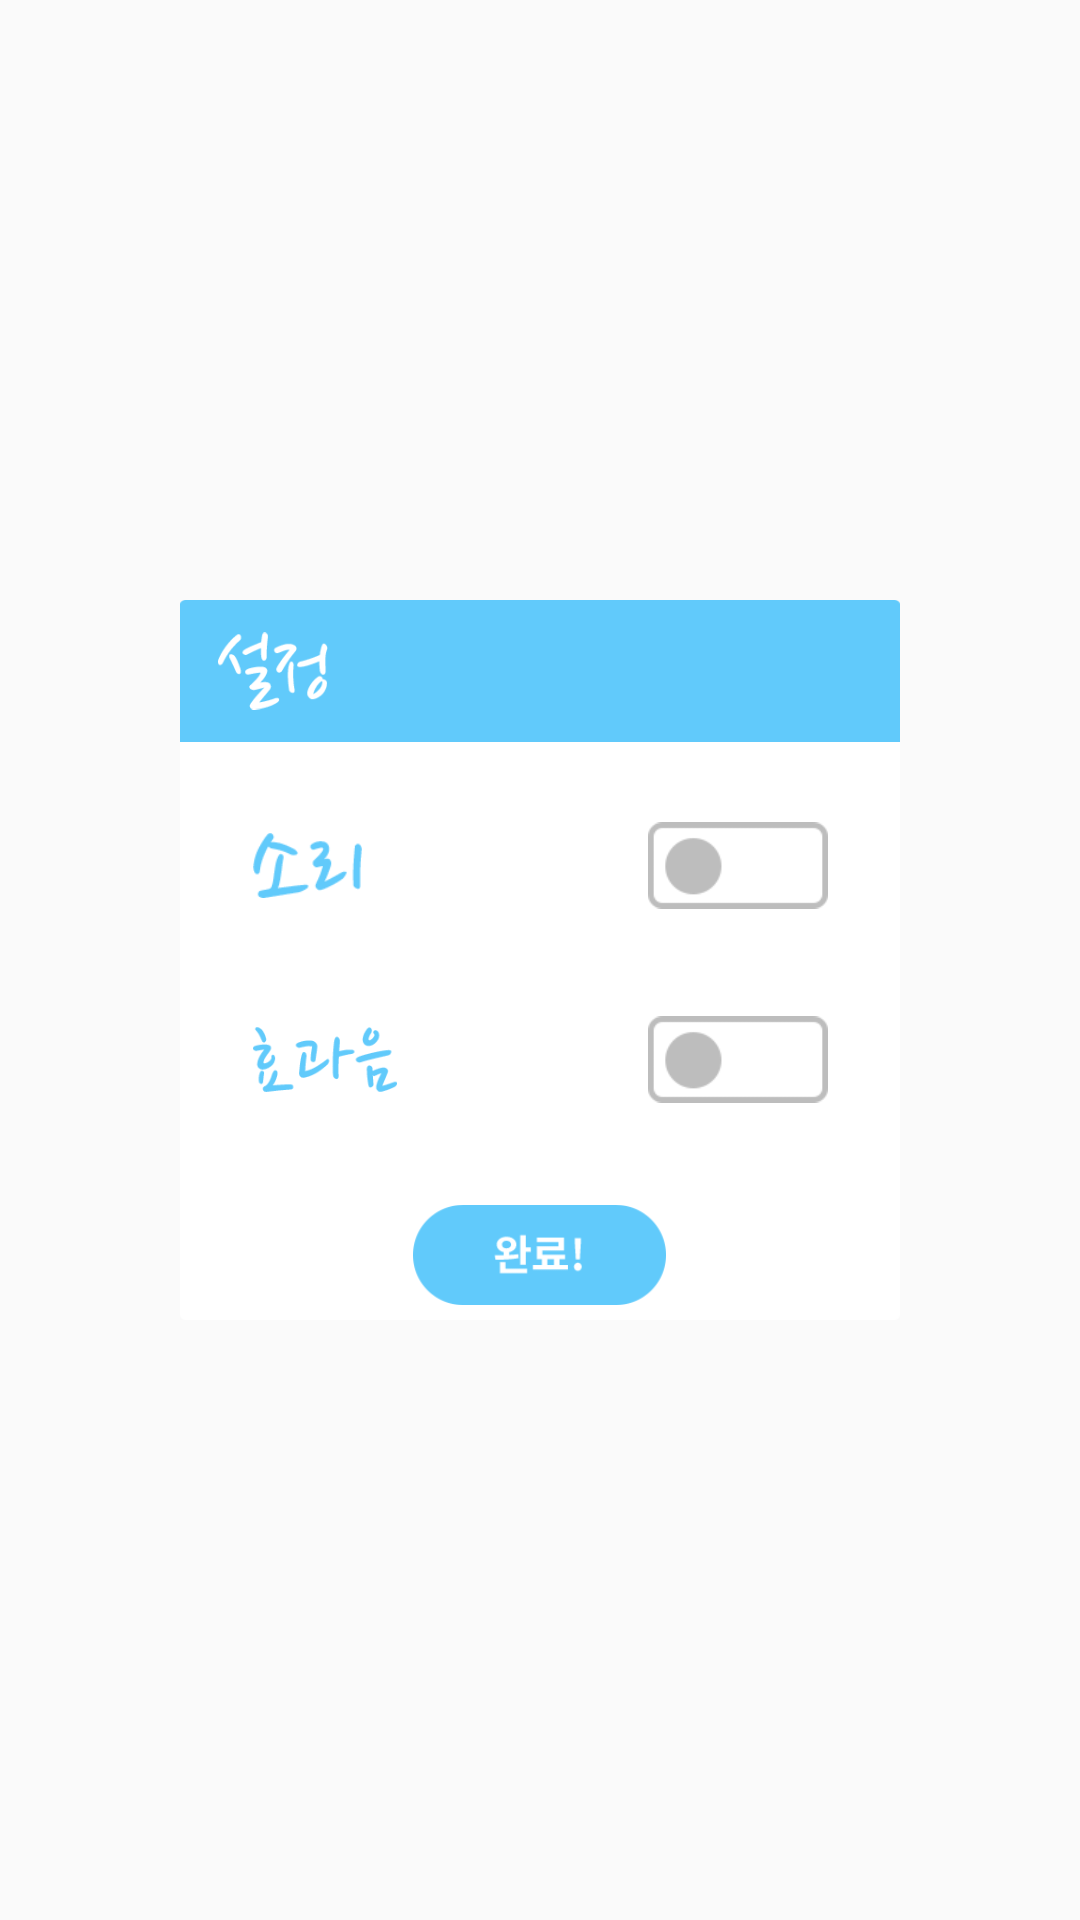

Reconstruct the res/layout file that produces this screen, plus the resources it refers to.
<!-- AndroidManifest.xml: application theme AppTheme -->
<!-- res/layout/setting_dial.xml -->
<?xml version="1.0" encoding="utf-8"?>
<LinearLayout xmlns:android="http://schemas.android.com/apk/res/android"
    android:layout_width="fill_parent"
    android:layout_height="fill_parent"
    android:gravity="center"
    android:orientation="vertical">
    <LinearLayout
        android:layout_width="240dp"
        android:layout_height="240dp"
        android:weightSum="10"
        android:orientation="vertical"
        android:background="@drawable/bg_dialog">
        <LinearLayout
            android:layout_width="match_parent"
            android:layout_height="1dp"
           android:layout_weight="2"
            android:background="@drawable/bg_dialog_title"
            android:weightSum="10"
            android:orientation="horizontal">
            <Space
                android:layout_width="1dp"
                android:layout_height="match_parent"
                android:layout_weight="0.5"/>
        <ImageView
            android:layout_width="1dp"
            android:layout_height="match_parent"
            android:layout_weight="1.5"
            android:src="@drawable/txt_title"/>
        </LinearLayout>
        <Space
            android:layout_width="match_parent"
            android:layout_height="1dp"
            android:layout_weight="0.7"/>
        <LinearLayout
            android:layout_width="match_parent"
            android:layout_height="1dp"
            android:layout_weight="2"
            android:weightSum="10"
            android:orientation="horizontal">
        <Space
            android:layout_width="1dp"
            android:layout_height="match_parent"
            android:layout_weight="1" />
            <ImageView
                android:layout_width="1dp"
                android:layout_height="match_parent"
                android:layout_weight="1.5"
                android:src="@drawable/txt_sound"
                android:id="@+id/sound"/>
            <Space
                android:layout_width="1dp"
                android:layout_height="match_parent"
                android:layout_weight="4"/>
            <FrameLayout
                android:layout_width="1dp"
                android:layout_height="match_parent"
                android:layout_weight="2.5"
                android:id="@+id/sound_btn">
                <ImageView
                    android:layout_width="match_parent"
                    android:layout_height="match_parent"
                    android:src="@drawable/tg_on"
                    android:id="@+id/sound_on"
                    android:visibility="invisible"/>
                <ImageView
                    android:layout_width="match_parent"
                    android:layout_height="match_parent"
                    android:id="@+id/sound_off"
                    android:src="@drawable/tg_off"
                    />
            </FrameLayout>
        </LinearLayout>
        <Space
            android:layout_width="match_parent"
            android:layout_height="1dp"
            android:layout_weight="0.7"/>
        <LinearLayout
            android:layout_width="match_parent"
            android:layout_height="1dp"
            android:layout_weight="2"
            android:weightSum="10"
            android:orientation="horizontal">
            <Space
                android:layout_width="1dp"
                android:layout_height="match_parent"
                android:layout_weight="1"/>
            <ImageView
                android:layout_width="1dp"
                android:layout_height="match_parent"
                android:layout_weight="2"
                android:src="@drawable/txt_effsound"
                android:id="@+id/fx"/>
            <Space
                android:layout_width="1dp"
                android:layout_height="match_parent"
                android:layout_weight="3.5"/>
            <FrameLayout
                android:layout_width="1dp"
                android:layout_height="match_parent"
                android:layout_weight="2.5"
                android:id="@+id/fx_btn">
                <ImageView
                    android:layout_width="match_parent"
                    android:layout_height="match_parent"
                    android:src="@drawable/tg_on"
                    android:id="@+id/fx_on"
                    android:visibility="invisible"/>
                <ImageView
                    android:layout_width="match_parent"
                    android:layout_height="match_parent"
                    android:src="@drawable/tg_off"
                    android:id="@+id/fx_off"/>
            </FrameLayout>

        </LinearLayout>
        <Space
            android:layout_width="match_parent"
            android:layout_height="1dp"
            android:layout_weight="0.7"/>
        <LinearLayout
            android:layout_width="match_parent"
            android:layout_height="1dp"
            android:layout_weight="2"
            android:weightSum="10"
            android:orientation="horizontal"
            android:gravity="center">
            <ImageView
                android:layout_width="1dp"
                android:layout_height="match_parent"
                android:layout_weight="3.5"
                android:src="@drawable/btn_ok"
                android:id="@+id/btn_ok"/>

        </LinearLayout>
    </LinearLayout>

</LinearLayout>
<!-- resources referenced by this layout -->
<resources>
  <!-- drawable bg_dialog: png bitmap (drawable, 3402 bytes) -->
  <!-- drawable bg_dialog_title: png bitmap (drawable, 1036 bytes) -->
  <!-- drawable btn_ok: png bitmap (drawable, 2917 bytes) -->
  <!-- drawable tg_off: png bitmap (drawable, 1398 bytes) -->
  <!-- drawable tg_on: png bitmap (drawable, 1403 bytes) -->
  <!-- drawable txt_effsound: png bitmap (drawable, 2823 bytes) -->
  <!-- drawable txt_sound: png bitmap (drawable, 1603 bytes) -->
  <!-- drawable txt_title: png bitmap (drawable, 2251 bytes) -->
  <style name="AppTheme" parent="Theme.AppCompat.Light.NoActionBar">
  
          
      </style>
</resources>
